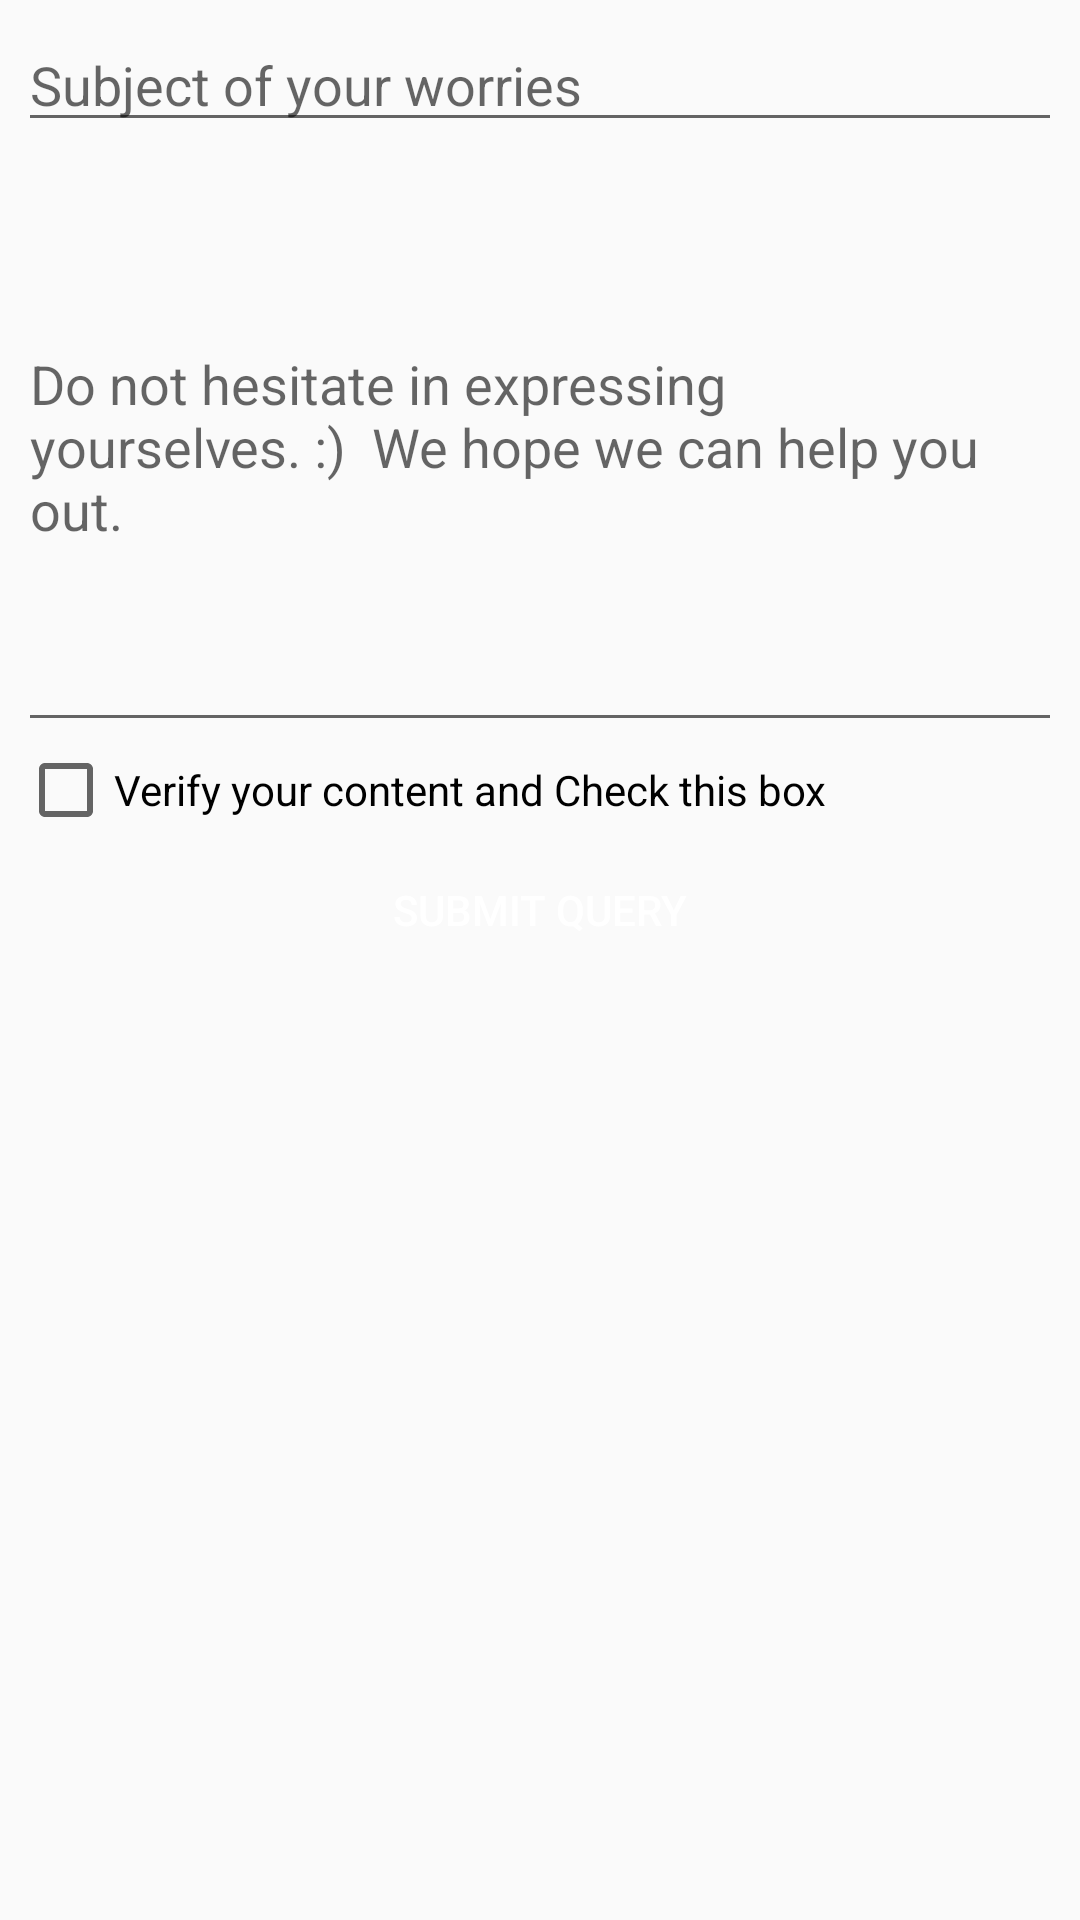

Reconstruct the res/layout file that produces this screen, plus the resources it refers to.
<!-- AndroidManifest.xml: application theme AppTheme.NoActionBar.Fullscreen -->
<!-- res/layout/s_query_layout.xml -->
<?xml version="1.0" encoding="utf-8"?>
<LinearLayout xmlns:android="http://schemas.android.com/apk/res/android"
    xmlns:tools="http://schemas.android.com/tools"
    android:layout_width="match_parent"
    android:layout_height="match_parent"
    android:paddingBottom="@dimen/activity_vertical_margin"
    android:paddingLeft="@dimen/activity_horizontal_margin"
    android:paddingRight="@dimen/activity_horizontal_margin"
    android:paddingTop="@dimen/activity_vertical_margin"
    android:orientation="vertical"
    tools:context="yasheth.sportsculturalhub.query">

    <EditText
        android:layout_width="match_parent"
        android:layout_height="wrap_content"
        android:inputType="textPersonName"
        android:hint="Subject of your worries"
        android:ems="10"
        android:id="@+id/inf1" />

    <EditText
        android:layout_width="match_parent"
        android:layout_height="200dp"
        android:inputType="textMultiLine"
        android:ems="10"
        android:id="@+id/inf2"
        android:hint="Do not hesitate in expressing yourselves. :)  We hope we can help you out." />

    <CheckBox
        android:layout_width="wrap_content"
        android:layout_height="wrap_content"
        android:text="Verify your content and Check this box"
        android:id="@+id/emailcheck"
        android:gravity="center"/>

    <Button
        style="?android:attr/buttonStyleSmall"
        android:layout_width="match_parent"
        android:layout_height="wrap_content"
        android:text="Submit Query"
        android:id="@+id/btnsubmitquery"
        android:background="@drawable/shape_oval_orange"
        android:textColor="#FFF"/>

</LinearLayout>
<!-- resources referenced by this layout -->
<resources>
  <dimen name="activity_horizontal_margin">6dp</dimen>
  <dimen name="activity_vertical_margin">6dp</dimen>
  <style name="AppTheme.NoActionBar.Fullscreen" parent="Theme.AppCompat.Light.NoActionBar">
          <item name="colorPrimary">@color/colorPrimary</item>
          <item name="colorPrimaryDark">@color/colorPrimaryDark</item>
          <item name="colorAccent">@color/colorAccent</item>
      </style>
  <color name="colorPrimary">#FF5722</color>
  <color name="colorPrimaryDark">#000000</color>
  <color name="colorAccent">#FF5722</color>
</resources>
